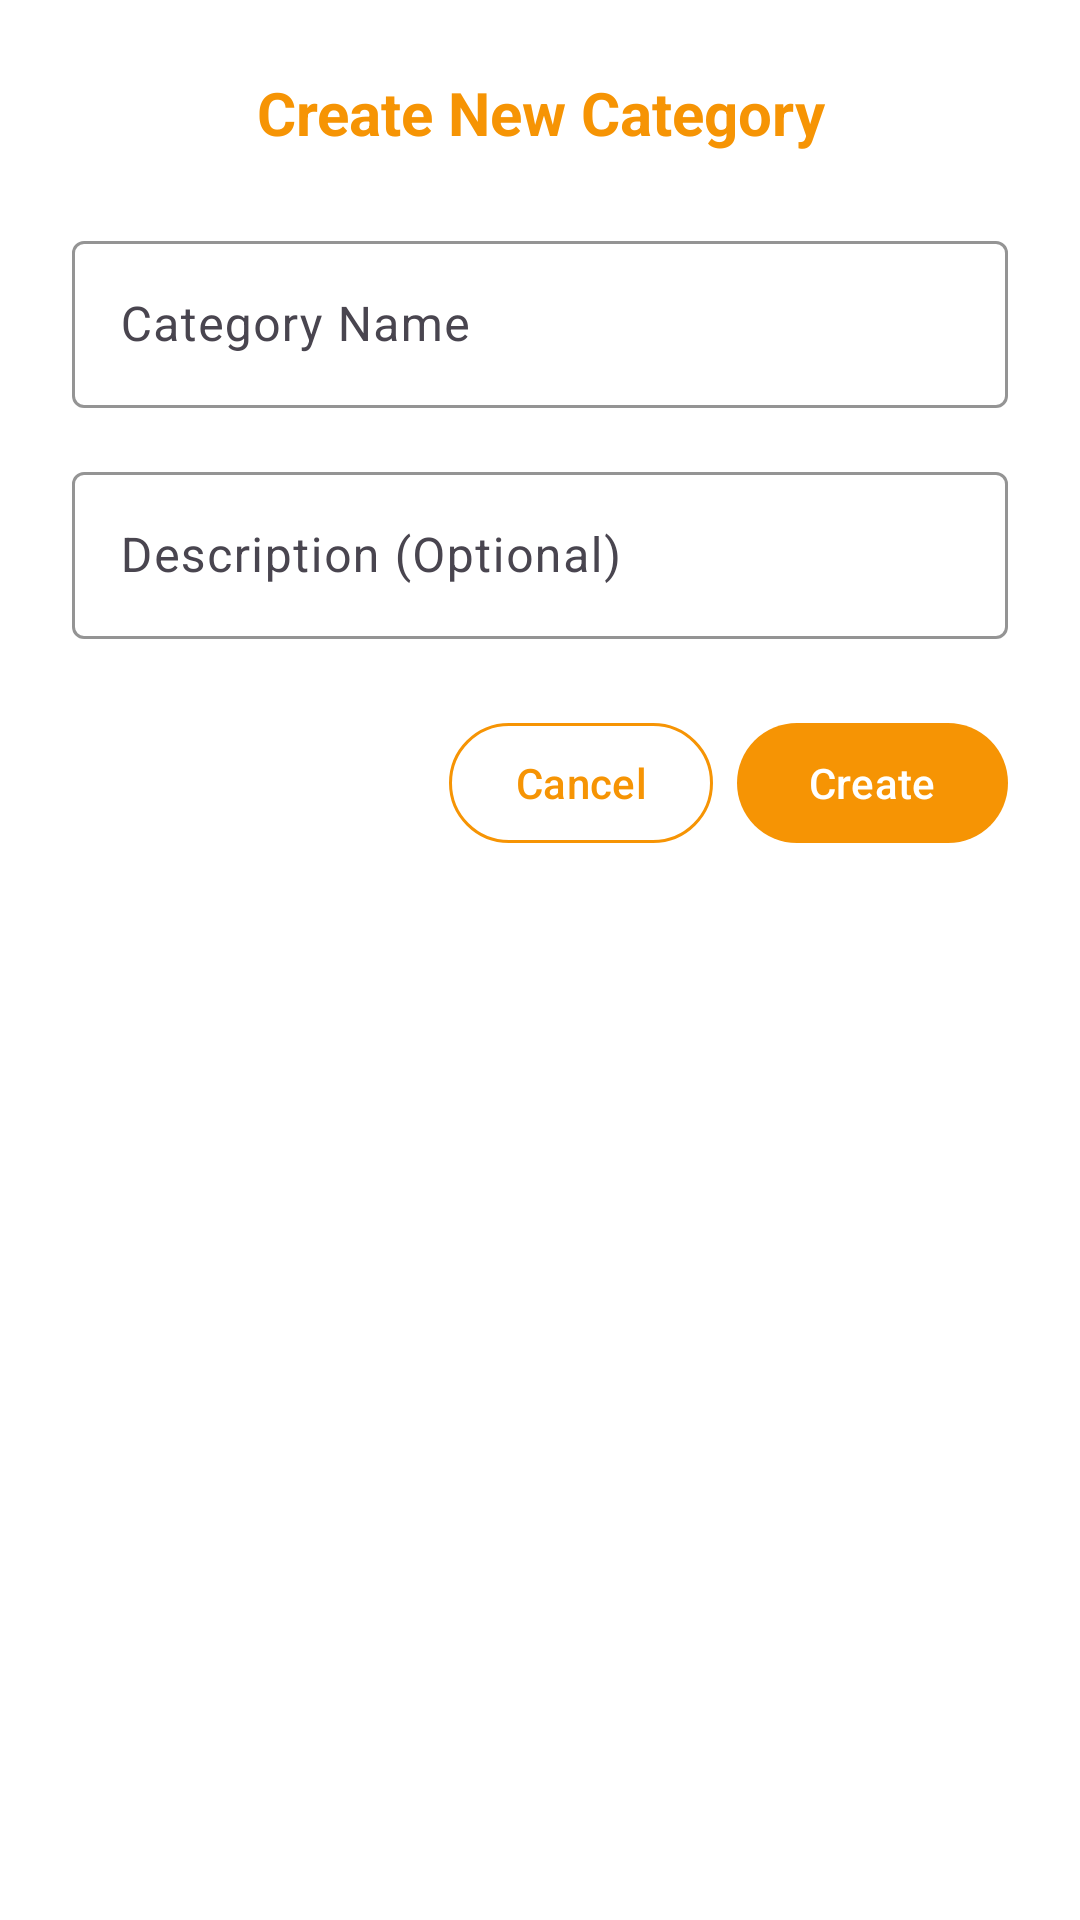

The Android layout XML behind this screen, and the referenced resources:
<!-- AndroidManifest.xml: application theme AppTheme -->
<!-- res/layout/dialog_create_category.xml -->
<?xml version="1.0" encoding="utf-8"?>
<androidx.constraintlayout.widget.ConstraintLayout
    xmlns:android="http://schemas.android.com/apk/res/android"
    xmlns:app="http://schemas.android.com/apk/res-auto"
    android:layout_width="match_parent"
    android:layout_height="wrap_content"
    android:padding="24dp"
    android:background="@android:color/white">

    <TextView
        android:id="@+id/dialog_title"
        android:layout_width="0dp"
        android:layout_height="wrap_content"
        android:text="Create New Category"
        android:textColor="@color/orange_main"
        android:textSize="20sp"
        android:textStyle="bold"
        android:gravity="center"
        app:layout_constraintEnd_toEndOf="parent"
        app:layout_constraintStart_toStartOf="parent"
        app:layout_constraintTop_toTopOf="parent" />

    <com.google.android.material.textfield.TextInputLayout
        android:id="@+id/til_category_name"
        android:layout_width="0dp"
        android:layout_height="wrap_content"
        android:layout_marginTop="24dp"
        android:hint="Category Name"
        app:boxStrokeColor="@color/orange_main"
        app:hintTextColor="@color/orange_main"
        app:layout_constraintEnd_toEndOf="parent"
        app:layout_constraintStart_toStartOf="parent"
        app:layout_constraintTop_toBottomOf="@+id/dialog_title">

        <com.google.android.material.textfield.TextInputEditText
            android:id="@+id/et_category_name"
            android:layout_width="match_parent"
            android:layout_height="wrap_content"
            android:inputType="textCapWords"
            android:maxLines="1" />

    </com.google.android.material.textfield.TextInputLayout>

    <com.google.android.material.textfield.TextInputLayout
        android:id="@+id/til_category_description"
        android:layout_width="0dp"
        android:layout_height="wrap_content"
        android:layout_marginTop="16dp"
        android:hint="Description (Optional)"
        app:boxStrokeColor="@color/orange_main"
        app:hintTextColor="@color/orange_main"
        app:layout_constraintEnd_toEndOf="parent"
        app:layout_constraintStart_toStartOf="parent"
        app:layout_constraintTop_toBottomOf="@+id/til_category_name">

        <com.google.android.material.textfield.TextInputEditText
            android:id="@+id/et_category_description"
            android:layout_width="match_parent"
            android:layout_height="wrap_content"
            android:inputType="textCapSentences|textMultiLine"
            android:maxLines="3" />

    </com.google.android.material.textfield.TextInputLayout>

    <LinearLayout
        android:id="@+id/button_container"
        android:layout_width="0dp"
        android:layout_height="wrap_content"
        android:layout_marginTop="24dp"
        android:gravity="end"
        android:orientation="horizontal"
        app:layout_constraintEnd_toEndOf="parent"
        app:layout_constraintStart_toStartOf="parent"
        app:layout_constraintTop_toBottomOf="@+id/til_category_description">

        <com.google.android.material.button.MaterialButton
            android:id="@+id/btn_cancel"
            style="@style/Widget.Material3.Button.TextButton"
            android:layout_width="wrap_content"
            android:layout_height="wrap_content"
            android:layout_marginEnd="8dp"
            android:text="Cancel"
            android:textColor="@color/orange_main"
            app:strokeColor="@color/orange_main"
            app:strokeWidth="1dp" />

        <com.google.android.material.button.MaterialButton
            android:id="@+id/btn_create"
            android:layout_width="wrap_content"
            android:layout_height="wrap_content"
            android:text="Create"
            android:textColor="@android:color/white"
            app:backgroundTint="@color/orange_main" />

    </LinearLayout>

</androidx.constraintlayout.widget.ConstraintLayout>
<!-- resources referenced by this layout -->
<resources>
  <color name="orange_main">#F69404</color>
  <style name="AppTheme" parent="Base.AppTheme" />
  <style name="Base.AppTheme" parent="Theme.Material3.DayNight.NoActionBar">
      </style>
</resources>
